Dataset: dataset (GitHub, anggapraseetio/KlasifikasiDaun_RM). Classes: sehat, tidak sehat.

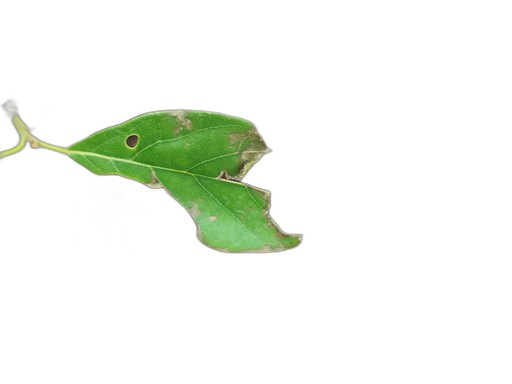
Label: tidak sehat

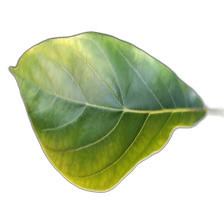
Label: sehat

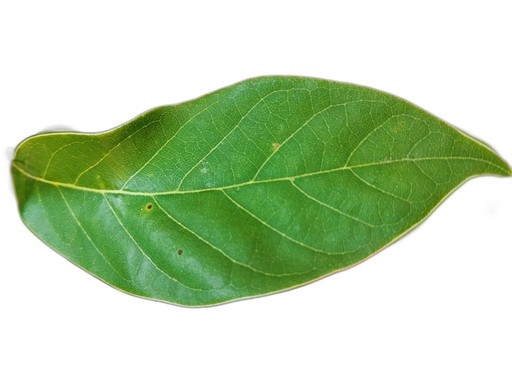
Label: sehat

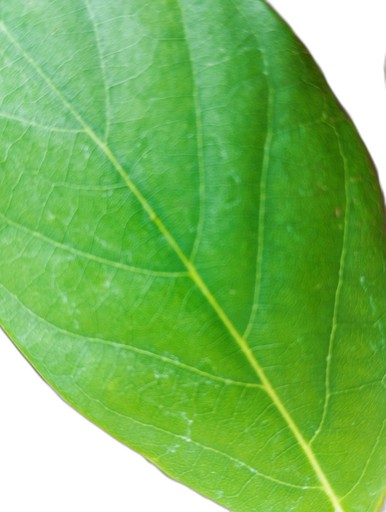
Label: sehat

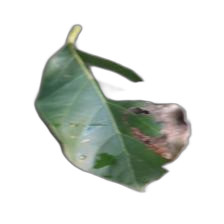
Label: tidak sehat

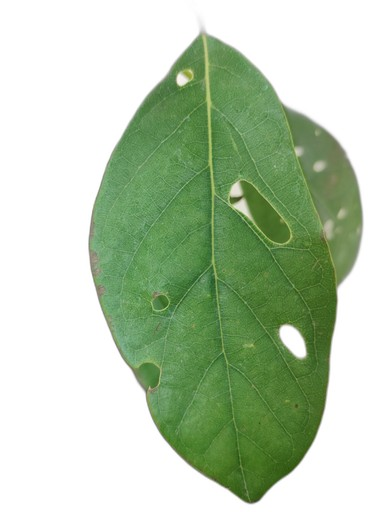
Label: tidak sehat
